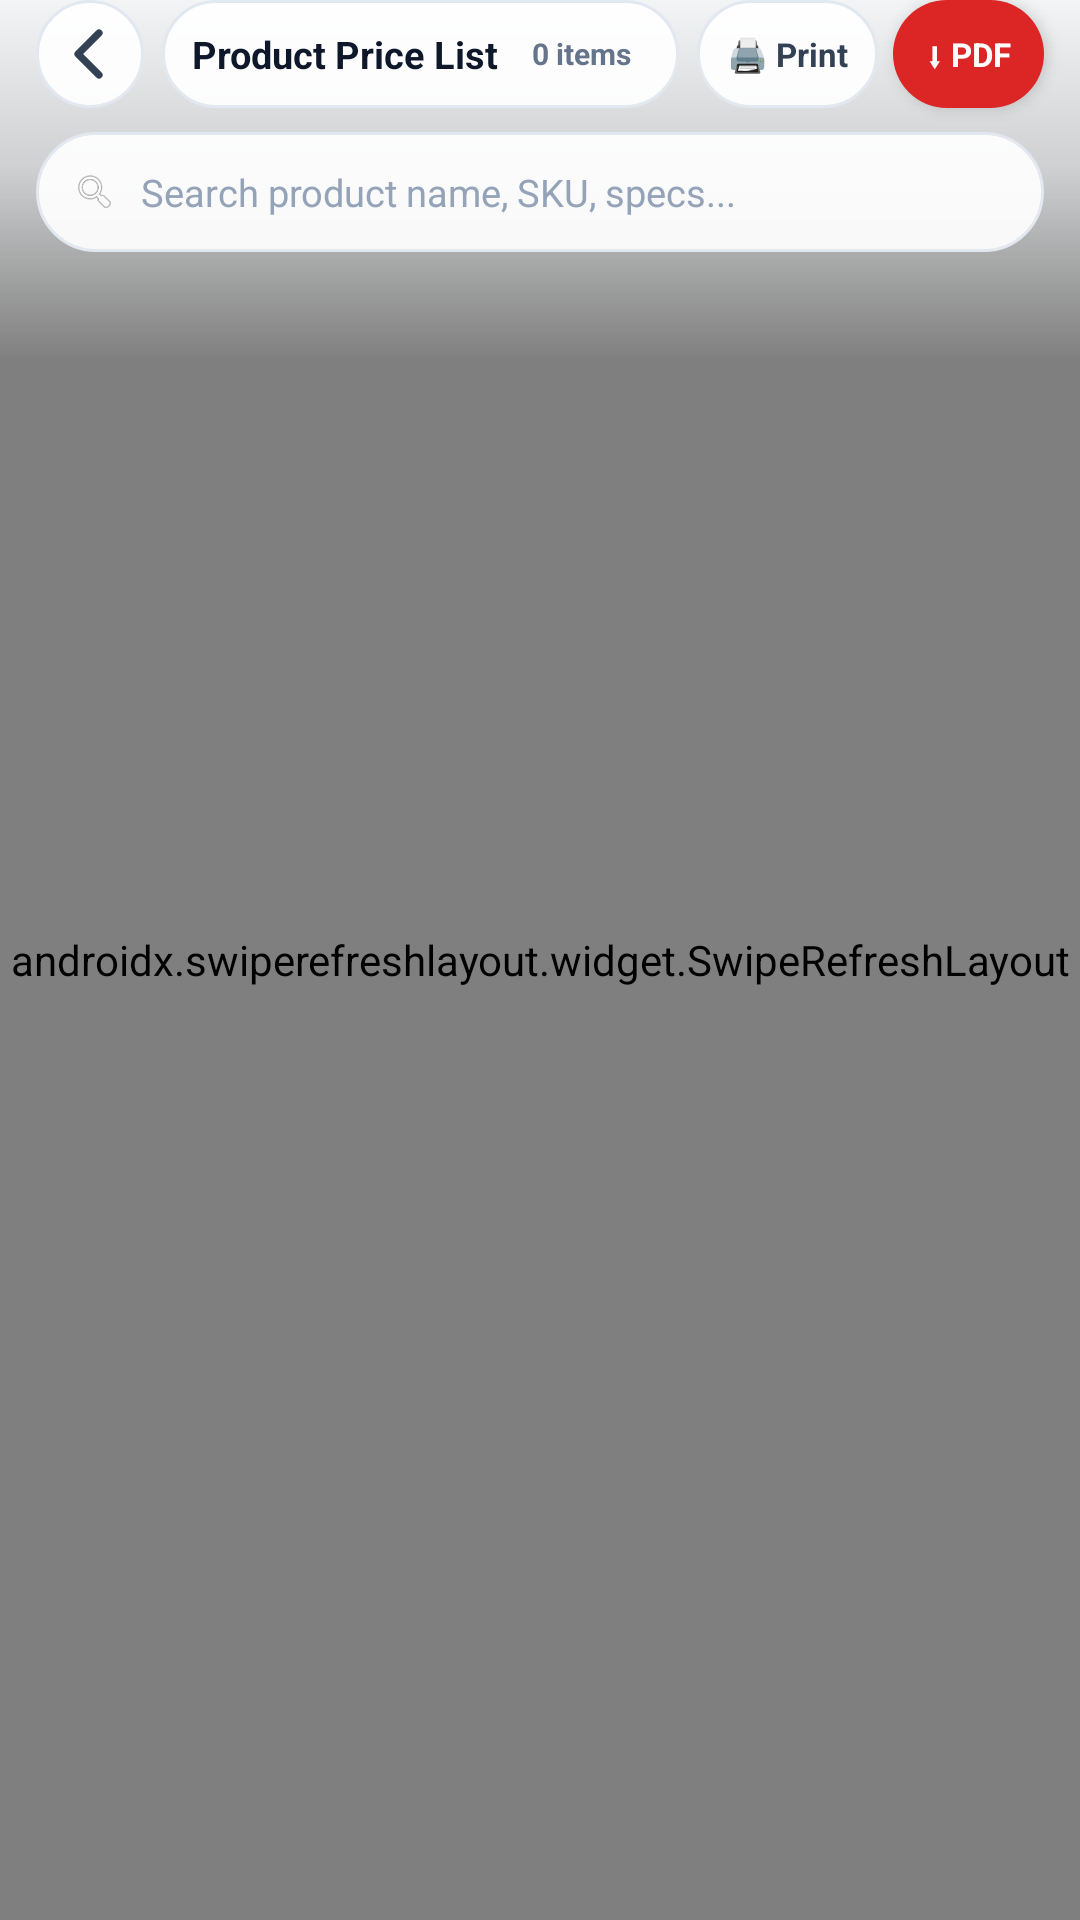

Layout XML and referenced resources for this Android screen:
<!-- AndroidManifest.xml: application theme Theme.InFlowPremium -->
<!-- res/layout/activity_price_list.xml -->
<?xml version="1.0" encoding="utf-8"?>
<androidx.coordinatorlayout.widget.CoordinatorLayout xmlns:android="http://schemas.android.com/apk/res/android"
    xmlns:app="http://schemas.android.com/apk/res-auto"
    android:layout_width="match_parent"
    android:layout_height="match_parent"
    android:background="@color/surface_bg_alt"
    android:clipChildren="false"
    android:clipToPadding="false"
    android:focusable="true"
    android:focusableInTouchMode="true">

    <androidx.swiperefreshlayout.widget.SwipeRefreshLayout
        android:id="@+id/swipeRefresh"
        android:layout_width="match_parent"
        android:layout_height="match_parent">

        <androidx.core.widget.NestedScrollView
            android:id="@+id/scrollPriceList"
            android:layout_width="match_parent"
            android:layout_height="match_parent"
            android:clipToPadding="false"
            android:paddingTop="120dp"
            android:paddingBottom="120dp">

            <LinearLayout
                android:layout_width="match_parent"
                android:layout_height="wrap_content"
                android:orientation="vertical"
                android:paddingHorizontal="12dp"
                android:paddingBottom="16dp">

                
                <HorizontalScrollView
                    android:layout_width="match_parent"
                    android:layout_height="wrap_content"
                    android:scrollbars="none">

                    <LinearLayout
                        android:id="@+id/llPriceCatChips"
                        android:layout_width="wrap_content"
                        android:layout_height="wrap_content"
                        android:orientation="horizontal" />
                </HorizontalScrollView>

                
                <LinearLayout
                    android:layout_width="match_parent"
                    android:layout_height="wrap_content"
                    android:layout_marginTop="8dp"
                    android:gravity="center_vertical"
                    android:orientation="horizontal">

                    <TextView
                        android:id="@+id/btnPlScheme"
                        android:layout_width="wrap_content"
                        android:layout_height="wrap_content"
                        android:background="@drawable/bg_pill_slate_controls"
                        android:backgroundTint="#FEF3C7"
                        android:clickable="true"
                        android:focusable="true"
                        android:paddingHorizontal="10dp"
                        android:paddingVertical="6dp"
                        android:text="Scheme: Retail 1 ⌄"
                        android:textColor="#92400E"
                        android:textSize="11.5sp"
                        android:textStyle="bold" />

                    <TextView
                        android:id="@+id/btnPlUomMode"
                        android:layout_width="wrap_content"
                        android:layout_height="wrap_content"
                        android:layout_marginStart="6dp"
                        android:background="@drawable/bg_floating_top_capsule"
                        android:clickable="true"
                        android:focusable="true"
                        android:paddingHorizontal="10dp"
                        android:paddingVertical="6dp"
                        android:text="UOM: Pack (ដុំ)"
                        android:textColor="@color/text_body"
                        android:textSize="11.5sp"
                        android:textStyle="bold" />

                    <View
                        android:layout_width="0dp"
                        android:layout_height="1dp"
                        android:layout_weight="1" />

                    <TextView
                        android:id="@+id/tvPlFilteredBadge"
                        android:layout_width="wrap_content"
                        android:layout_height="wrap_content"
                        android:background="@drawable/bg_pill_slate_controls"
                        android:backgroundTint="#E2E8F0"
                        android:paddingHorizontal="9dp"
                        android:paddingVertical="4dp"
                        android:text="0 Products"
                        android:textColor="@color/text_secondary"
                        android:textSize="11sp"
                        android:textStyle="bold" />
                </LinearLayout>

                <androidx.recyclerview.widget.RecyclerView
                    android:id="@+id/rvPriceList"
                    android:layout_width="match_parent"
                    android:layout_height="wrap_content"
                    android:layout_marginTop="10dp"
                    android:nestedScrollingEnabled="false" />

                <TextView
                    android:id="@+id/tvEmptyPriceList"
                    android:layout_width="match_parent"
                    android:layout_height="wrap_content"
                    android:gravity="center"
                    android:padding="28dp"
                    android:text="No products match your filter"
                    android:textColor="@color/text_secondary"
                    android:textSize="14sp"
                    android:visibility="gone" />
            </LinearLayout>
        </androidx.core.widget.NestedScrollView>
    </androidx.swiperefreshlayout.widget.SwipeRefreshLayout>

    <View
        android:id="@+id/topScrim"
        android:layout_width="match_parent"
        android:layout_height="120dp"
        android:layout_gravity="top"
        android:background="@drawable/bg_top_glow_scrim" />

    
    <LinearLayout
        android:id="@+id/topHeader"
        android:layout_width="match_parent"
        android:layout_height="wrap_content"
        android:layout_gravity="top"
        android:background="@android:color/transparent"
        android:clipChildren="false"
        android:clipToPadding="false"
        android:elevation="8dp"
        android:orientation="vertical"
        android:paddingHorizontal="12dp"
        android:paddingBottom="6dp">

        <LinearLayout
            android:layout_width="match_parent"
            android:layout_height="wrap_content"
            android:clipChildren="false"
            android:clipToPadding="false"
            android:gravity="center_vertical"
            android:orientation="horizontal">

            <ImageButton
                android:id="@+id/btnPlBack"
                android:layout_width="36dp"
                android:layout_height="36dp"
                android:background="@drawable/bg_floating_top_capsule"
                android:contentDescription="Back"
                android:elevation="3dp"
                android:padding="8dp"
                android:src="@drawable/ic_chevron_back" />

            <LinearLayout
                android:layout_width="0dp"
                android:layout_height="36dp"
                android:layout_marginHorizontal="6dp"
                android:layout_weight="1"
                android:background="@drawable/bg_floating_top_capsule"
                android:elevation="3dp"
                android:gravity="center_vertical"
                android:orientation="horizontal"
                android:paddingHorizontal="10dp">

                <TextView
                    android:layout_width="0dp"
                    android:layout_height="wrap_content"
                    android:layout_weight="1"
                    android:ellipsize="end"
                    android:maxLines="1"
                    android:text="Product Price List"
                    android:textColor="@color/text_primary"
                    android:textSize="12.5sp"
                    android:textStyle="bold" />

                <TextView
                    android:id="@+id/tvPlCountPill"
                    android:layout_width="wrap_content"
                    android:layout_height="wrap_content"
                    android:background="@drawable/bg_pill_slate_controls"
                    android:backgroundTint="#F1F5F9"
                    android:paddingHorizontal="6dp"
                    android:paddingVertical="2dp"
                    android:text="0 items"
                    android:textColor="@color/text_secondary"
                    android:textSize="10sp"
                    android:textStyle="bold" />
            </LinearLayout>

            <TextView
                android:id="@+id/btnPlPrint"
                android:layout_width="wrap_content"
                android:layout_height="36dp"
                android:layout_marginEnd="5dp"
                android:background="@drawable/bg_floating_top_capsule"
                android:clickable="true"
                android:elevation="3dp"
                android:focusable="true"
                android:gravity="center"
                android:paddingHorizontal="10dp"
                android:text="🖨 Print"
                android:textColor="@color/text_body"
                android:textSize="11sp"
                android:textStyle="bold" />

            <TextView
                android:id="@+id/btnPlPdf"
                android:layout_width="wrap_content"
                android:layout_height="36dp"
                android:background="@drawable/bg_pill_teal_solid"
                android:backgroundTint="#DC2626"
                android:clickable="true"
                android:elevation="3dp"
                android:focusable="true"
                android:gravity="center"
                android:paddingHorizontal="11dp"
                android:text="⬇ PDF"
                android:textColor="@color/white"
                android:textSize="11sp"
                android:textStyle="bold" />
        </LinearLayout>

        
        <LinearLayout
            android:layout_width="match_parent"
            android:layout_height="40dp"
            android:layout_marginTop="8dp"
            android:background="@drawable/bg_floating_top_capsule"
            android:elevation="3dp"
            android:gravity="center_vertical"
            android:orientation="horizontal"
            android:paddingHorizontal="12dp">

            <ImageView
                android:layout_width="15dp"
                android:layout_height="15dp"
                android:alpha="0.55"
                android:src="@android:drawable/ic_menu_search" />

            <EditText
                android:id="@+id/etPlSearch"
                android:layout_width="0dp"
                android:layout_height="match_parent"
                android:layout_marginStart="8dp"
                android:layout_weight="1"
                android:background="@null"
                android:hint="Search product name, SKU, specs..."
                android:imeOptions="actionSearch"
                android:inputType="text"
                android:singleLine="true"
                android:textColor="@color/text_primary"
                android:textColorHint="#94A3B8"
                android:textSize="12.5sp" />

            <ImageButton
                android:id="@+id/btnPlClearSearch"
                android:layout_width="24dp"
                android:layout_height="24dp"
                android:background="?attr/selectableItemBackgroundBorderless"
                android:contentDescription="Clear"
                android:src="@android:drawable/ic_menu_close_clear_cancel"
                android:visibility="gone" />
        </LinearLayout>
    </LinearLayout>

</androidx.coordinatorlayout.widget.CoordinatorLayout>
<!-- resources referenced by this layout -->
<resources>
  <color name="surface_bg_alt">#F8FAFC</color>
  <color name="text_body">#334155</color>
  <color name="text_primary">#0F172A</color>
  <color name="text_secondary">#64748B</color>
  <color name="white">#FFFFFF</color>
  <!-- drawable bg_floating_top_capsule (drawable) -->
  <?xml version="1.0" encoding="utf-8"?>
  <shape xmlns:android="http://schemas.android.com/apk/res/android"
      android:shape="rectangle">
      <solid android:color="#EBFFFFFF" />
      <corners android:radius="999dp" />
      <stroke
          android:width="1dp"
          android:color="#E2E8F0" />
  </shape>
  <!-- drawable bg_pill_slate_controls (drawable-night) -->
  <?xml version="1.0" encoding="utf-8"?>
  <shape xmlns:android="http://schemas.android.com/apk/res/android"
      android:shape="rectangle">
      <solid android:color="#1E293B" />
      <corners android:radius="999dp" />
  </shape>
  <!-- drawable bg_pill_teal_solid (drawable) -->
  <?xml version="1.0" encoding="utf-8"?>
  <shape xmlns:android="http://schemas.android.com/apk/res/android"
      android:shape="rectangle">
      <solid android:color="#0A6C62" />
      <corners android:radius="999dp" />
  </shape>
  <!-- drawable bg_top_glow_scrim (drawable) -->
  <?xml version="1.0" encoding="utf-8"?>
  <shape xmlns:android="http://schemas.android.com/apk/res/android"
      android:shape="rectangle">
      
      <gradient
          android:angle="270"
          android:centerColor="#A8F8FAFC"
          android:centerY="0.46"
          android:endColor="#00F8FAFC"
          android:startColor="#F2F8FAFC" />
  </shape>
  <color name="primary">#0D9488</color>
  <color name="primary_dark">#0F766E</color>
  <color name="accent">#10B981</color>
  <color name="surface_card">#FFFFFF</color>
  <color name="glass_dialog_bg">#E0FFFFFF</color>
  <color name="surface_subtle">#F1F5F9</color>
  <color name="surface_bg">#F6F8FA</color>
  <style name="Widget.InFlow.LiquidGlassPopupMenu" parent="Widget.Material3.PopupMenu">
          <item name="android:popupBackground">@drawable/bg_liquid_glass_popup</item>
          <item name="android:popupElevation">12dp</item>
      </style>
  <style name="MaterialAlertDialog.InFlow.BottomSheet" parent="MaterialAlertDialog.Material3">
          <item name="backgroundInsetStart">0dp</item>
          <item name="backgroundInsetEnd">0dp</item>
          <item name="backgroundInsetTop">0dp</item>
          <item name="backgroundInsetBottom">0dp</item>
      </style>
  <style name="ShapeAppearance.InFlow.LiquidGlassDialog" parent="">
          <item name="cornerFamily">rounded</item>
          <item name="cornerSize">28dp</item>
      </style>
  <style name="TextAppearance.InFlow.DialogTitle" parent="MaterialAlertDialog.Material3.Title.Text">
          <item name="android:textColor">@color/text_primary</item>
          <item name="android:textSize">18sp</item>
          <item name="android:textStyle">bold</item>
      </style>
  <style name="TextAppearance.InFlow.DialogBody" parent="MaterialAlertDialog.Material3.Body.Text">
          <item name="android:textColor">@color/text_secondary</item>
          <item name="android:textSize">14sp</item>
      </style>
  <style name="Widget.InFlow.DialogNeutralButton" parent="Widget.Material3.Button.TextButton.Dialog">
          <item name="android:textColor">@color/primary</item>
          <item name="android:textAllCaps">false</item>
          <item name="android:textStyle">bold</item>
          <item name="android:textSize">13sp</item>
          <item name="cornerRadius">999dp</item>
      </style>
  <color name="glass_btn_bg">#CCF1F5F9</color>
  <color name="glass_btn_stroke">#80CBD5E1</color>
</resources>
